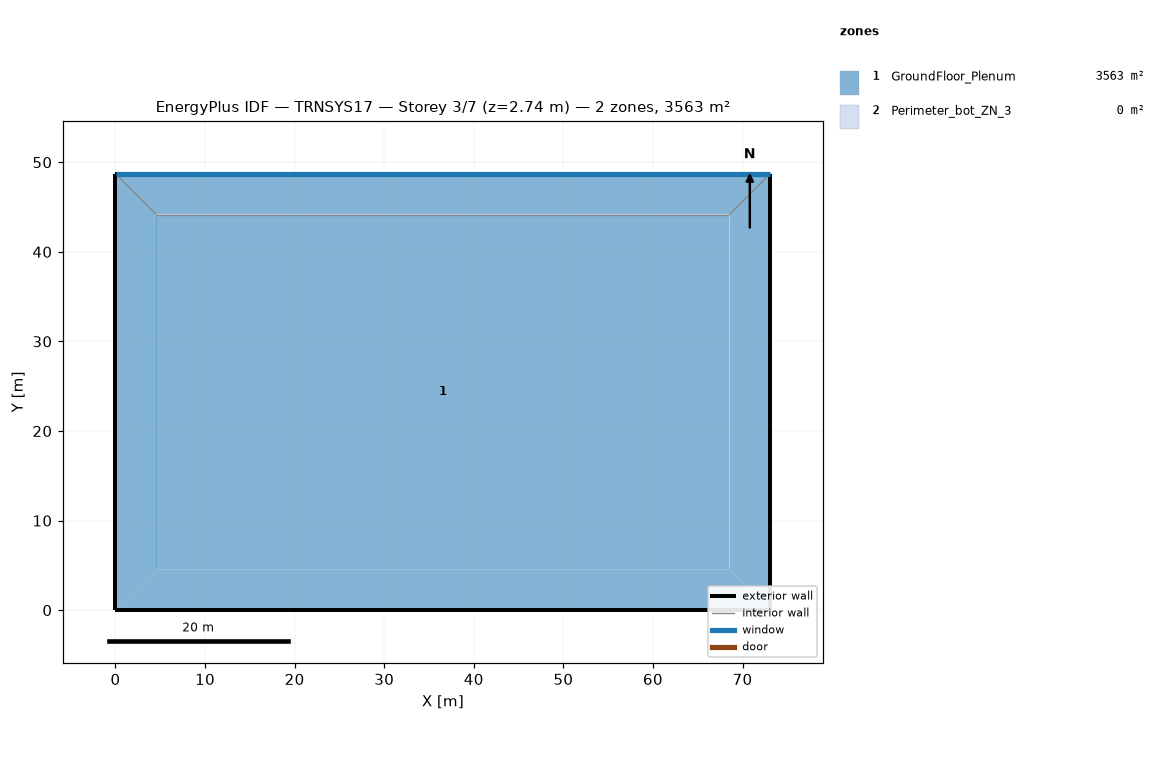
=== STOREY PLAN SPEC (per zone: floor XY polygon, exterior-wall plan segments, windows/doors) ===
zone 1: GroundFloor_Plenum  (3563.1 m²)
  floor: (68.53, 4.57) (73.11, 0.00) (0.00, 0.00) (4.57, 4.57)
  floor: (73.11, 48.74) (73.11, 0.00) (68.53, 4.57) (68.53, 44.16)
  floor: (73.11, 48.74) (68.53, 44.16) (4.57, 44.16) (0.00, 48.74)
  floor: (4.57, 44.16) (4.57, 4.57) (0.00, 0.00) (0.00, 48.74)
  floor: (68.53, 44.16) (68.53, 4.57) (4.57, 4.57) (4.57, 44.16)
  exterior wall: (73.11, 0.00) – (73.11, 48.74)  [48.7 m]
  exterior wall: (73.11, 48.74) – (0.00, 48.74)  [73.1 m]
  exterior wall: (0.00, 0.00) – (73.11, 0.00)  [73.1 m]
  exterior wall: (0.00, 48.74) – (0.00, 0.00)  [48.7 m]
zone 2: Perimeter_bot_ZN_3  (0.0 m²)
  exterior wall: (73.11, 48.74) – (0.00, 48.74)  [73.1 m]
    window: (73.06, 48.74) – (0.05, 48.74)  [115.7 m²]
  interior walls: 3

=== DERIVED (storey summary) ===
Building: TRNSYS17
Storey: 3 of 7  (floor level z = 2.74 m)
Storey gross floor area: 3563.1 m²
Zones on this storey: 2
  - GroundFloor_Plenum: floor 3563.1 m²; exterior wall 243.7 m (297.1 m²); WWR 0.0%
  - Perimeter_bot_ZN_3: floor 0.0 m²; exterior wall 73.1 m (200.6 m²); 1 window(s) 115.7 m²; WWR 57.7%
Zone adjacency: (none detected)